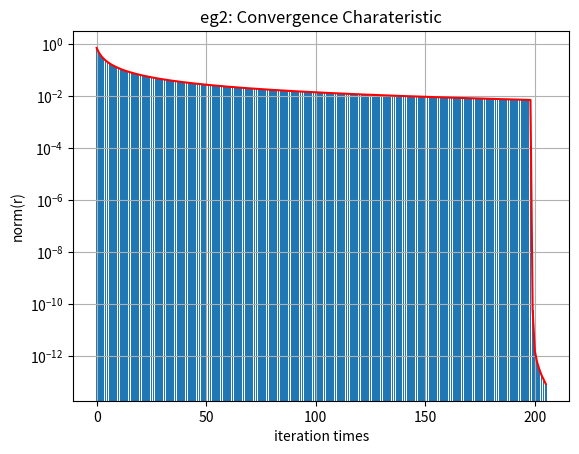

This figure's Python source:
import numpy as np
from matplotlib import pyplot as plt

'''
计算方法A_2班(令丹老师)：上级作业第2题：
共轭梯度法求解线性方程组(系数矩阵对称正定)，绘制收敛特性。
[redacted]
[redacted]
日期：20201209
'''

# -----------------------------例题输入区-START--------------------------
N = 400 # 矩阵维度
a1 = -2 * np.eye(N)
n = np.arange(N - 1)
a1[n + 1, n] = 1
a1[n, n + 1] = 1 # 生成系数矩阵A
b1 = np.zeros(N)
b1[0] = b1[-1] = -1  # 生成右端向量b
# -----------------------------例题输入区-END----------------------------
def ConjGrad(a1, b1, x01):
    '''
    a1 is the A matrix, b1 is the b vector in Ax = b, x01 is the initial value, type with np.float64
    return: times, x
    '''
    a, b, x0 = a1.copy(), b1.copy(), x01.copy()
    b, x0 = b[np.newaxis, :].T, x0[np.newaxis, :].T
    err = np.array(0, dtype=np.float64)
    x = x0
    d = r = b - a @ x
    times = 0
    while 1:
        alpha = (r.T @ d) / (d.T @ a @ d)
        x += alpha * d
        times += 1
        r = b - a @ x
        if np.linalg.norm(r) < 1.0e-13:
            err = np.append(err, np.linalg.norm(r))
            print('ConjGrad Method Converge!')
            break
        err = np.append(err, np.linalg.norm(r))
        beta = -(r.T @ a @ d) / (d.T @ a @ d)
        d = r + beta * d
    err = np.delete(err, 0)
    return [times, x, err]


x0 = np.zeros(N)
times, x, err = ConjGrad(a1, b1, x0)  # get iteration times and solution x from myfun
print(times)
# print(x)
# print(err)

# 绘图模块
fig, axs = plt.subplots(1)
axs.bar(np.arange(err.size), err)
axs.plot(np.arange(err.size), err, 'r')
axs.grid(True)
axs.set_yscale('log')
axs.set_xlabel('iteration times')
axs.set_ylabel('norm(r)')
axs.set_title('eg2: Convergence Charateristic')
plt.show()
